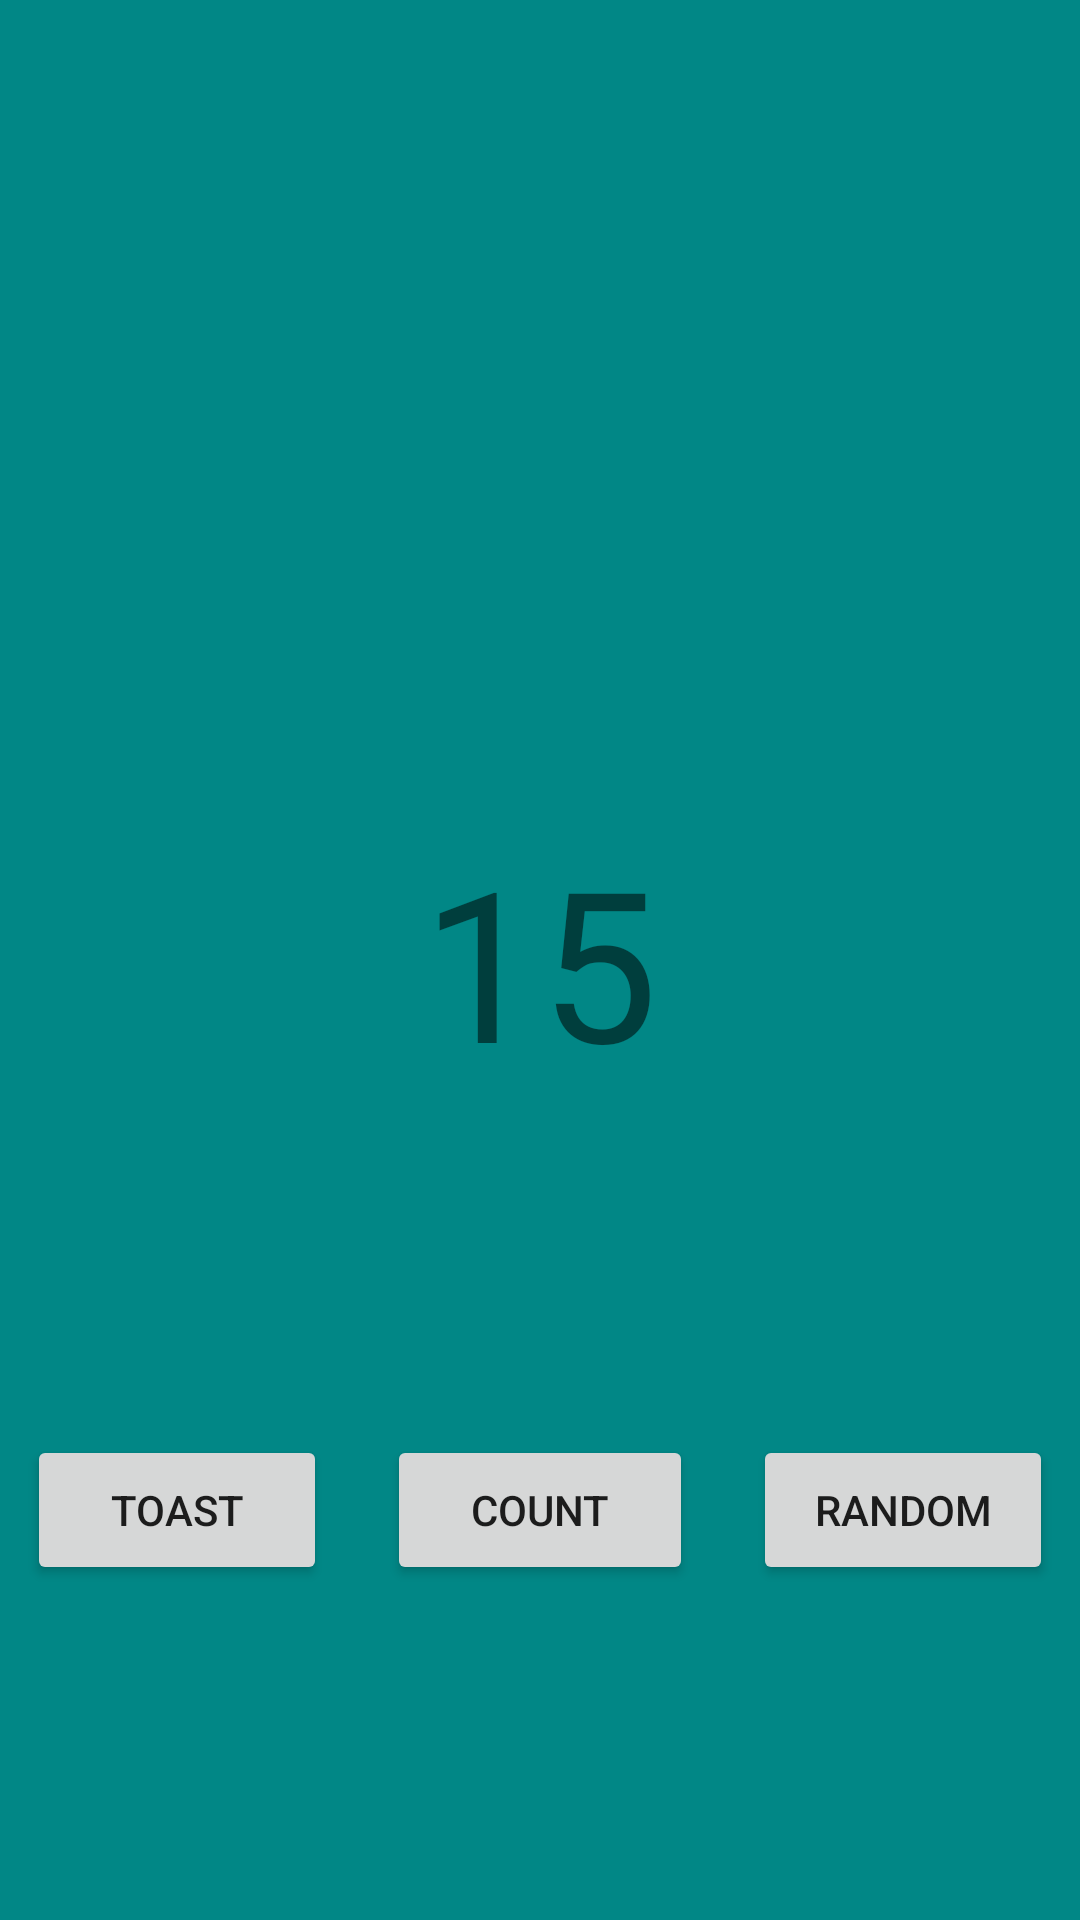

Android layout source for this screen:
<!-- AndroidManifest.xml: application theme Theme.BCSDPractice1 -->
<!-- res/layout/activity_main.xml -->
<?xml version="1.0" encoding="utf-8"?>
<androidx.constraintlayout.widget.ConstraintLayout xmlns:android="http://schemas.android.com/apk/res/android"
    xmlns:app="http://schemas.android.com/apk/res-auto"
    xmlns:tools="http://schemas.android.com/tools"
    android:layout_width="match_parent"
    android:layout_height="match_parent"
    android:orientation="vertical"
    tools:context=".MainActivity"
    android:background="@color/teal_700">

    <TextView
        android:id="@+id/textView"
        android:layout_width="wrap_content"
        android:layout_height="wrap_content"
        android:text="15"
        android:textSize="70sp"
        app:layout_constraintBottom_toBottomOf="parent"
        app:layout_constraintLeft_toLeftOf="parent"
        app:layout_constraintRight_toRightOf="parent"
        app:layout_constraintTop_toTopOf="parent" />

    <LinearLayout
        android:id="@+id/linearLayout"
        android:layout_width="wrap_content"
        android:layout_height="wrap_content"
        android:orientation="horizontal"
        app:layout_constraintBottom_toBottomOf="parent"
        app:layout_constraintEnd_toEndOf="parent"
        app:layout_constraintStart_toStartOf="parent"
        app:layout_constraintTop_toBottomOf="@+id/textView">

        <Button
            android:id="@+id/buttonToast"
            android:layout_width="100dp"
            android:layout_height="50dp"
            android:text="TOAST"
            android:layout_marginRight="20dp"/>

        <Button
            android:id="@+id/buttonCount"
            android:layout_width="102dp"
            android:layout_height="50dp"
            android:text="COUNT"
            android:layout_marginRight="20dp"/>

        <Button
            android:id="@+id/buttonRandom"
            android:layout_width="100dp"
            android:layout_height="50dp"
            android:text="RANDOM" />
    </LinearLayout>
</androidx.constraintlayout.widget.ConstraintLayout>
<!-- resources referenced by this layout -->
<resources>
  <style name="Theme.BCSDPractice1" parent="Theme.MaterialComponents.DayNight.DarkActionBar">
          
          <item name="colorPrimary">@color/purple_500</item>
          <item name="colorPrimaryVariant">@color/purple_700</item>
          <item name="colorOnPrimary">@color/white</item>
          
          <item name="colorSecondary">@color/teal_200</item>
          <item name="colorSecondaryVariant">@color/teal_700</item>
          <item name="colorOnSecondary">@color/black</item>
          
          <item name="android:statusBarColor" tools:targetApi="l">?attr/colorPrimaryVariant</item>
          
      </style>
  <!-- not gathered from this repository: default colours our renderer supplied (Android Studio template values) -->
  <color name="purple_500">#FF6200EE</color>
  <color name="purple_700">#FF3700B3</color>
  <color name="teal_200">#FF03DAC5</color>
  <color name="teal_700">#FF018786</color>
  <color name="black">#FF000000</color>
  <color name="white">#FFFFFFFF</color>
</resources>
